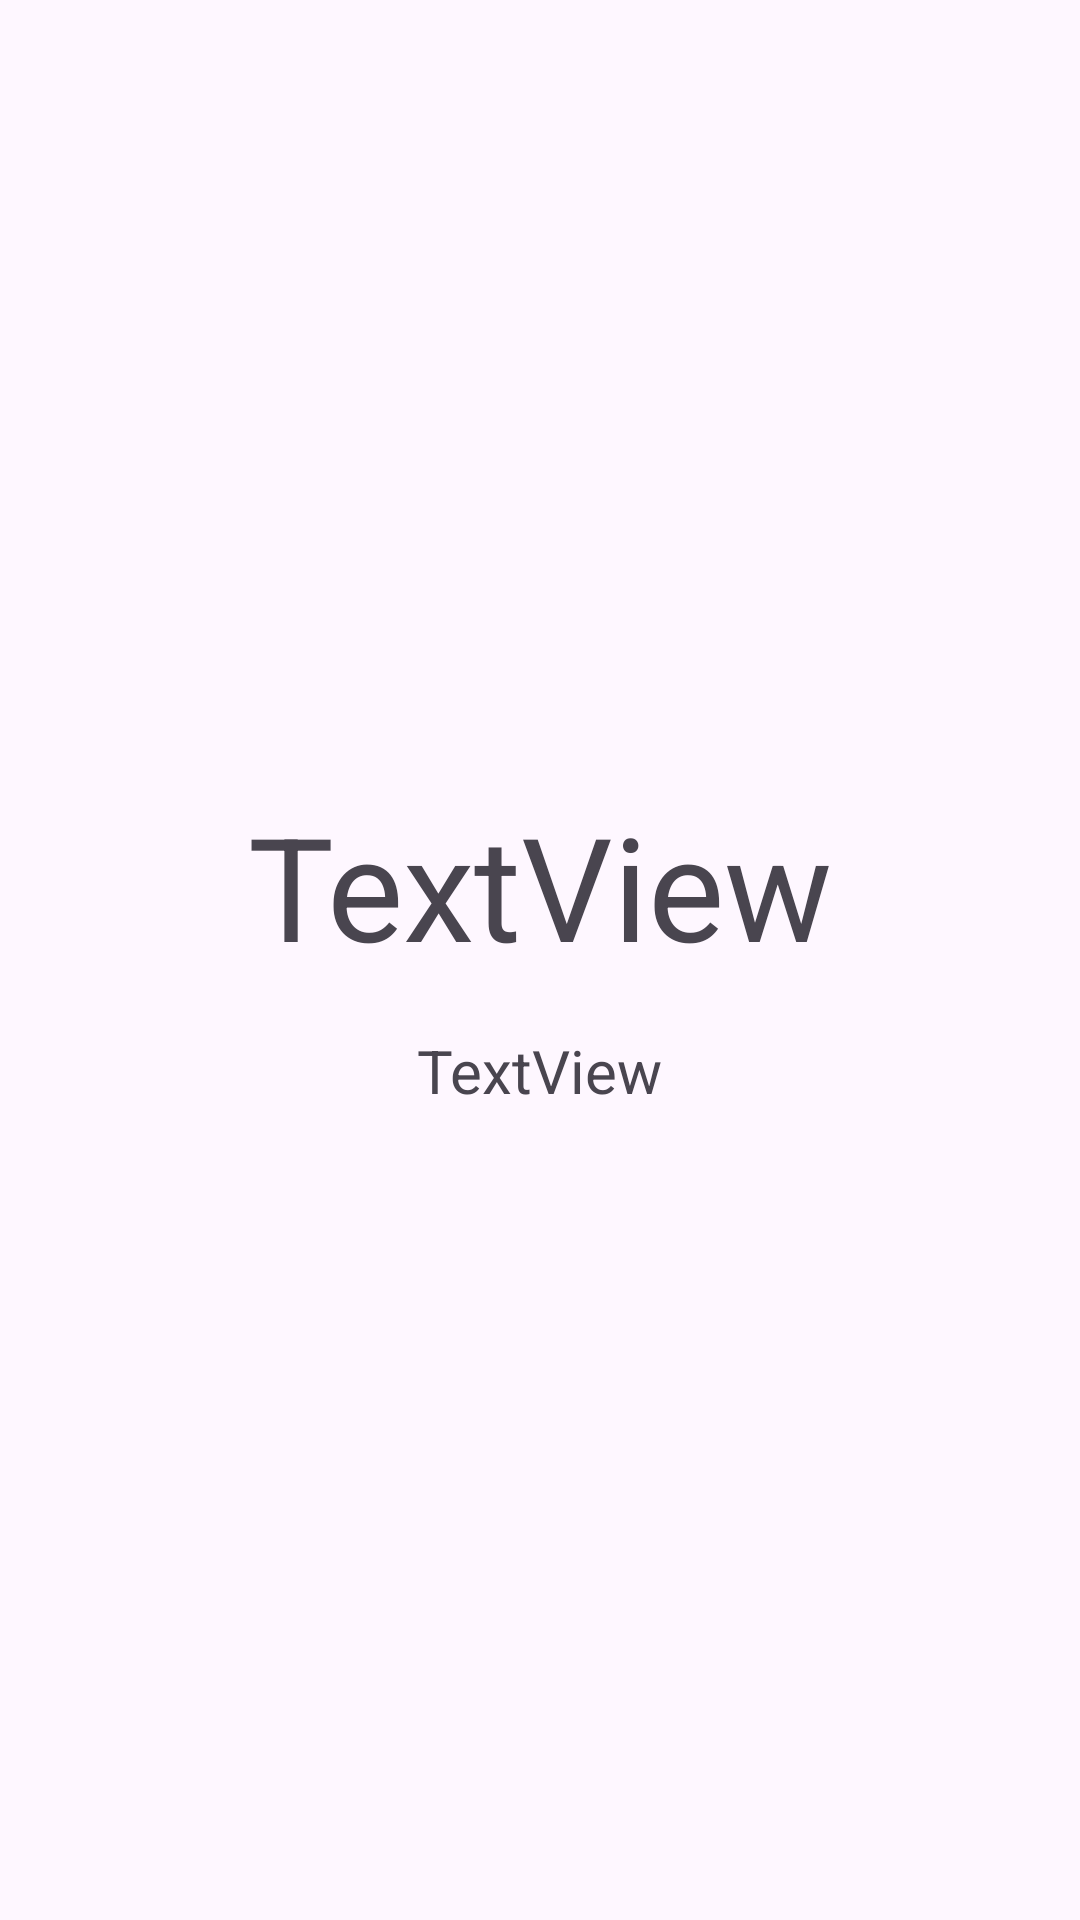

This screen was rendered from an Android layout file. Write that file and the resources it references.
<!-- AndroidManifest.xml: application theme Theme.CityLandmarkAppKotlin -->
<!-- res/layout/activity_details.xml -->
<?xml version="1.0" encoding="utf-8"?>
<androidx.constraintlayout.widget.ConstraintLayout xmlns:android="http://schemas.android.com/apk/res/android"
    xmlns:app="http://schemas.android.com/apk/res-auto"
    xmlns:tools="http://schemas.android.com/tools"
    android:layout_width="match_parent"
    android:layout_height="match_parent"
    tools:context=".Details">

    <ImageView
        android:id="@+id/imageView"
        android:layout_width="285dp"
        android:layout_height="197dp"
        android:layout_marginTop="50dp"
        app:layout_constraintEnd_toEndOf="parent"
        app:layout_constraintStart_toStartOf="parent"
        app:layout_constraintTop_toTopOf="parent"
        tools:srcCompat="@tools:sample/avatars" />

    <TextView
        android:id="@+id/landmark"
        android:layout_width="wrap_content"
        android:layout_height="wrap_content"
        android:layout_marginTop="16dp"
        android:text="TextView"
        android:textSize="48sp"
        app:layout_constraintEnd_toEndOf="parent"
        app:layout_constraintStart_toStartOf="parent"
        app:layout_constraintTop_toBottomOf="@+id/imageView" />

    <TextView
        android:id="@+id/city"
        android:layout_width="wrap_content"
        android:layout_height="wrap_content"
        android:layout_marginTop="16dp"
        android:text="TextView"
        android:textSize="20sp"
        app:layout_constraintEnd_toEndOf="parent"
        app:layout_constraintStart_toStartOf="parent"
        app:layout_constraintTop_toBottomOf="@+id/landmark" />
</androidx.constraintlayout.widget.ConstraintLayout>
<!-- resources referenced by this layout -->
<resources>
  <style name="Theme.CityLandmarkAppKotlin" parent="Base.Theme.CityLandmarkAppKotlin" />
  <style name="Base.Theme.CityLandmarkAppKotlin" parent="Theme.Material3.DayNight.NoActionBar">
          
          
      </style>
</resources>
